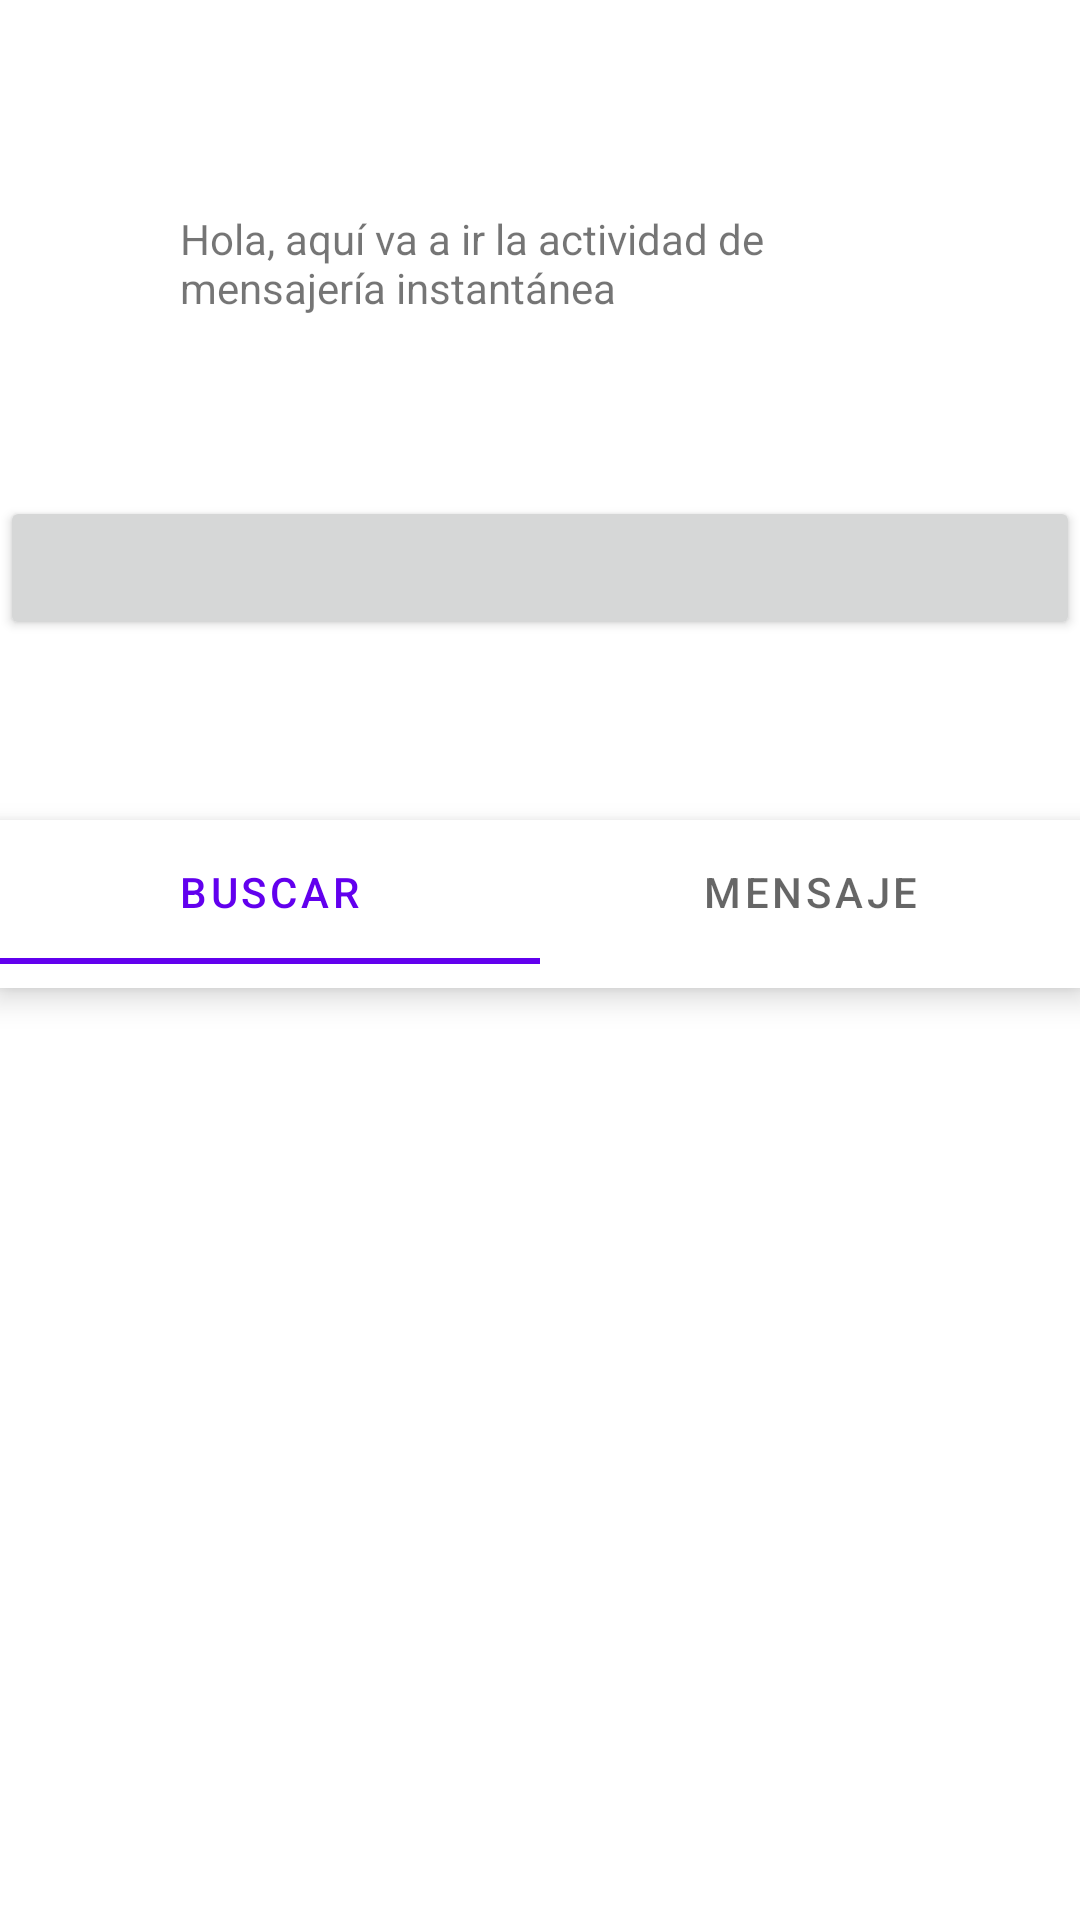

Write the Android layout XML for this screen, with the resource values it uses.
<!-- AndroidManifest.xml: application theme Theme.TT_PSI -->
<!-- res/layout/activity_mensaje_hub.xml -->
<?xml version="1.0" encoding="utf-8"?>

<LinearLayout xmlns:android="http://schemas.android.com/apk/res/android"
    xmlns:app="http://schemas.android.com/apk/res-auto"
    xmlns:tools="http://schemas.android.com/tools"
    android:layout_width="match_parent"
    android:layout_height="match_parent"
    android:orientation="vertical"
    tools:context=".MensajeHub">


    <LinearLayout
        android:layout_width="match_parent"
        android:layout_height="wrap_content"
        android:orientation="vertical"
        android:layout_marginTop="10dp">



        <TextView
            android:layout_width="match_parent"
            android:layout_height="wrap_content"
            android:text="@string/mensaje_texto"
            android:layout_gravity="center"
            android:layout_margin="60dp"/>

        <Button
            android:layout_width="match_parent"
            android:layout_height="wrap_content"/>

    </LinearLayout>

    <com.google.android.material.tabs.TabLayout
        android:id="@+id/mensaje_hub_tab_layout"
        android:layout_width="match_parent"
        android:layout_height="wrap_content"
        android:elevation="6dp"
        android:layout_gravity="bottom"
        android:minHeight="?attr/actionBarSize"
        android:theme="@style/ThemeOverlay.AppCompat.Dark.ActionBar"
        app:tabMode="fixed"
        app:tabGravity="fill"
        android:layout_marginTop="60dp">

        <com.google.android.material.tabs.TabItem
            android:id="@+id/mensaje_hub_tab_buscar"
            android:layout_width="wrap_content"
            android:layout_height="wrap_content"
            android:text="@string/buscar_texto" />

        <com.google.android.material.tabs.TabItem
            android:id="@+id/mensaje_hub_tab_mensaje"
            android:layout_width="wrap_content"
            android:layout_height="wrap_content"
            android:text="@string/mensaje_title" />

    </com.google.android.material.tabs.TabLayout>

</LinearLayout>
<!-- resources referenced by this layout -->
<resources>
  <string name="buscar_texto">Buscar</string>
  <string name="mensaje_texto">Hola, aquí va a ir la actividad de mensajería instantánea</string>
  <string name="mensaje_title">Mensaje</string>
  <style name="Theme.TT_PSI" parent="Theme.MaterialComponents.DayNight.DarkActionBar">
          
          <item name="colorPrimary">@color/purple_500</item>
          <item name="colorPrimaryVariant">@color/purple_700</item>
          <item name="colorOnPrimary">@color/white</item>
          
          <item name="colorSecondary">@color/teal_200</item>
          <item name="colorSecondaryVariant">@color/teal_700</item>
          <item name="colorOnSecondary">@color/black</item>
          
          <item name="android:statusBarColor">?attr/colorPrimaryVariant</item>
          
      </style>
  <color name="purple_500">#FF6200EE</color>
  <color name="purple_700">#FF3700B3</color>
  <color name="white">#FFFFFFFF</color>
  <color name="teal_200">#FF03DAC5</color>
  <color name="teal_700">#FF018786</color>
  <color name="black">#FF000000</color>
</resources>
